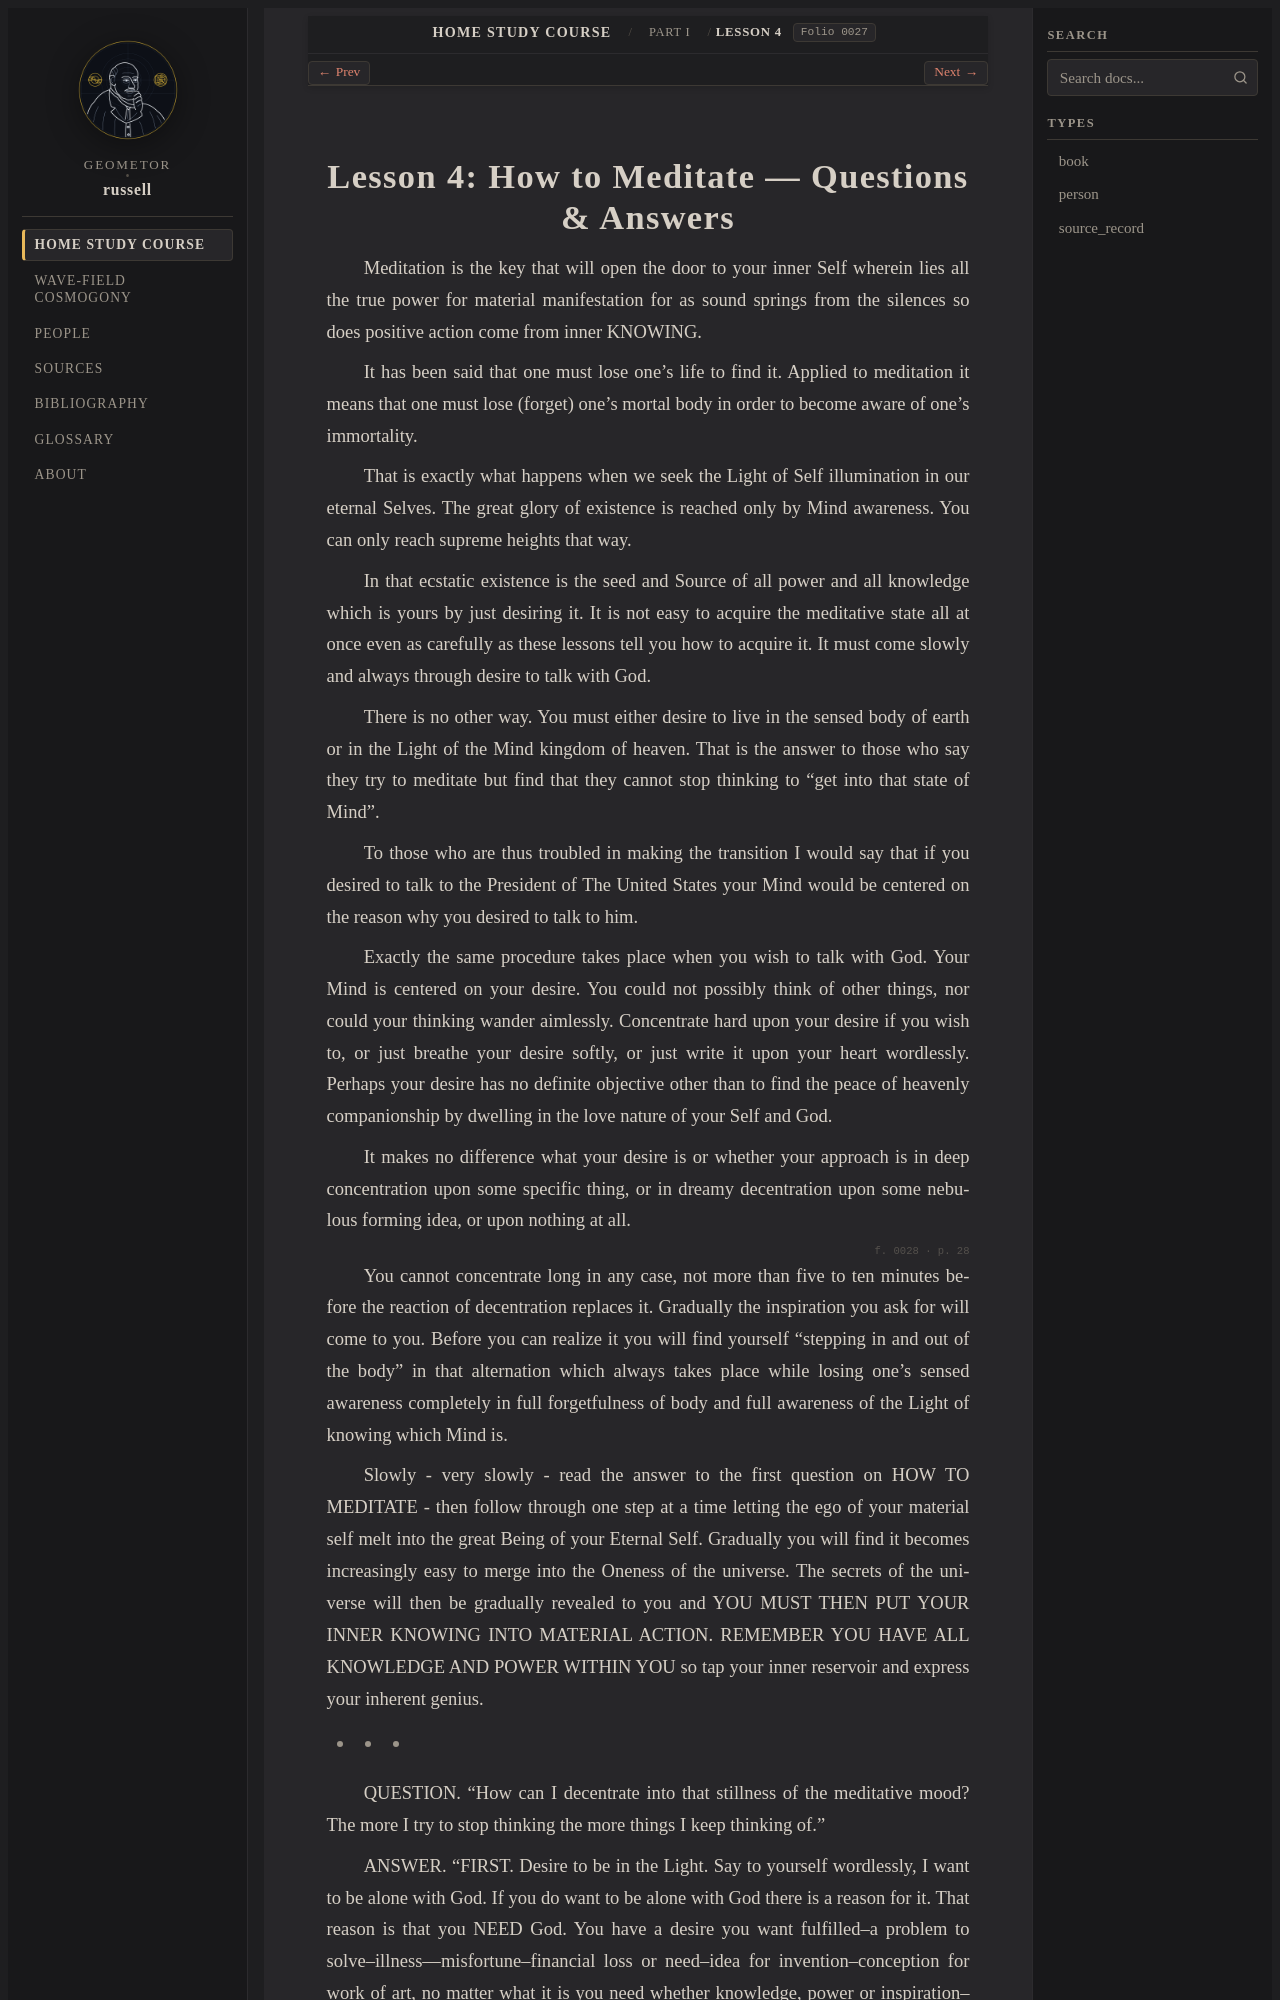

repository: geometor/russell · page: home_study_course/part_01/lesson_04.html · generator: sphinx

:layout: book
:order: 4
:canonical_id: Lesson 4
:breadcrumb_title: Lesson 4
:folio: 0027

.. _hsc-lesson-04:

Lesson 4: How to Meditate — Questions & Answers
===============================================

.. folio:: 0027
   :page: 27

Meditation is the key that will open the door to your inner Self wherein lies all the true power for material manifestation for as sound springs from the silences so does positive action come from inner KNOWING.

It has been said that one must lose one's life to find it. Applied to meditation it means that one must lose (forget) one's mortal body in order to become aware of one's immortality.

That is exactly what happens when we seek the Light of Self illumination in our eternal Selves. The great glory of existence is reached only by Mind awareness. You can only reach supreme heights that way.

In that ecstatic existence is the seed and Source of all power and all knowledge which is yours by just desiring it. It is not easy to acquire the meditative state all at once even as carefully as these lessons tell you how to acquire it. It must come slowly and always through desire to talk with God.

There is no other way. You must either desire to live in the sensed body of earth or in the Light of the Mind kingdom of heaven. That is the answer to those who say they try to meditate but find that they cannot stop thinking to "get into that state of Mind".

To those who are thus troubled in making the transition I would say that if you desired to talk to the President of The United States your Mind would be centered on the reason why you desired to talk to him.

Exactly the same procedure takes place when you wish to talk with God. Your Mind is centered on your desire. You could not possibly think of other things, nor could your thinking wander aimlessly. Concentrate hard upon your desire if you wish to, or just breathe your desire softly, or just write it upon your heart wordlessly. Perhaps your desire has no definite objective other than to find the peace of heavenly companionship by dwelling in the love nature of your Self and God.

It makes no difference what your desire is or whether your approach is in deep concentration upon some specific thing, or in dreamy decentration upon some nebulous forming idea, or upon nothing at all.

.. folio:: 0028
   :page: 28

You cannot concentrate long in any case, not more than five to ten minutes before the reaction of decentration replaces it. Gradually the inspiration you ask for will come to you. Before you can realize it you will find yourself "stepping in and out of the body" in that alternation which always takes place while losing one's sensed awareness completely in full forgetfulness of body and full awareness of the Light of knowing which Mind is.

Slowly - very slowly - read the answer to the first question on HOW TO MEDITATE - then follow through one step at a time letting the ego of your material self melt into the great Being of your Eternal Self. Gradually you will find it becomes increasingly easy to merge into the Oneness of the universe. The secrets of the universe will then be gradually revealed to you and YOU MUST THEN PUT YOUR INNER KNOWING INTO MATERIAL ACTION. REMEMBER YOU HAVE ALL KNOWLEDGE AND POWER WITHIN YOU so tap your inner reservoir and express your inherent genius.

* * *

QUESTION. "How can I decentrate into that stillness of the meditative mood? The more I try to stop thinking the more things I keep thinking of."
